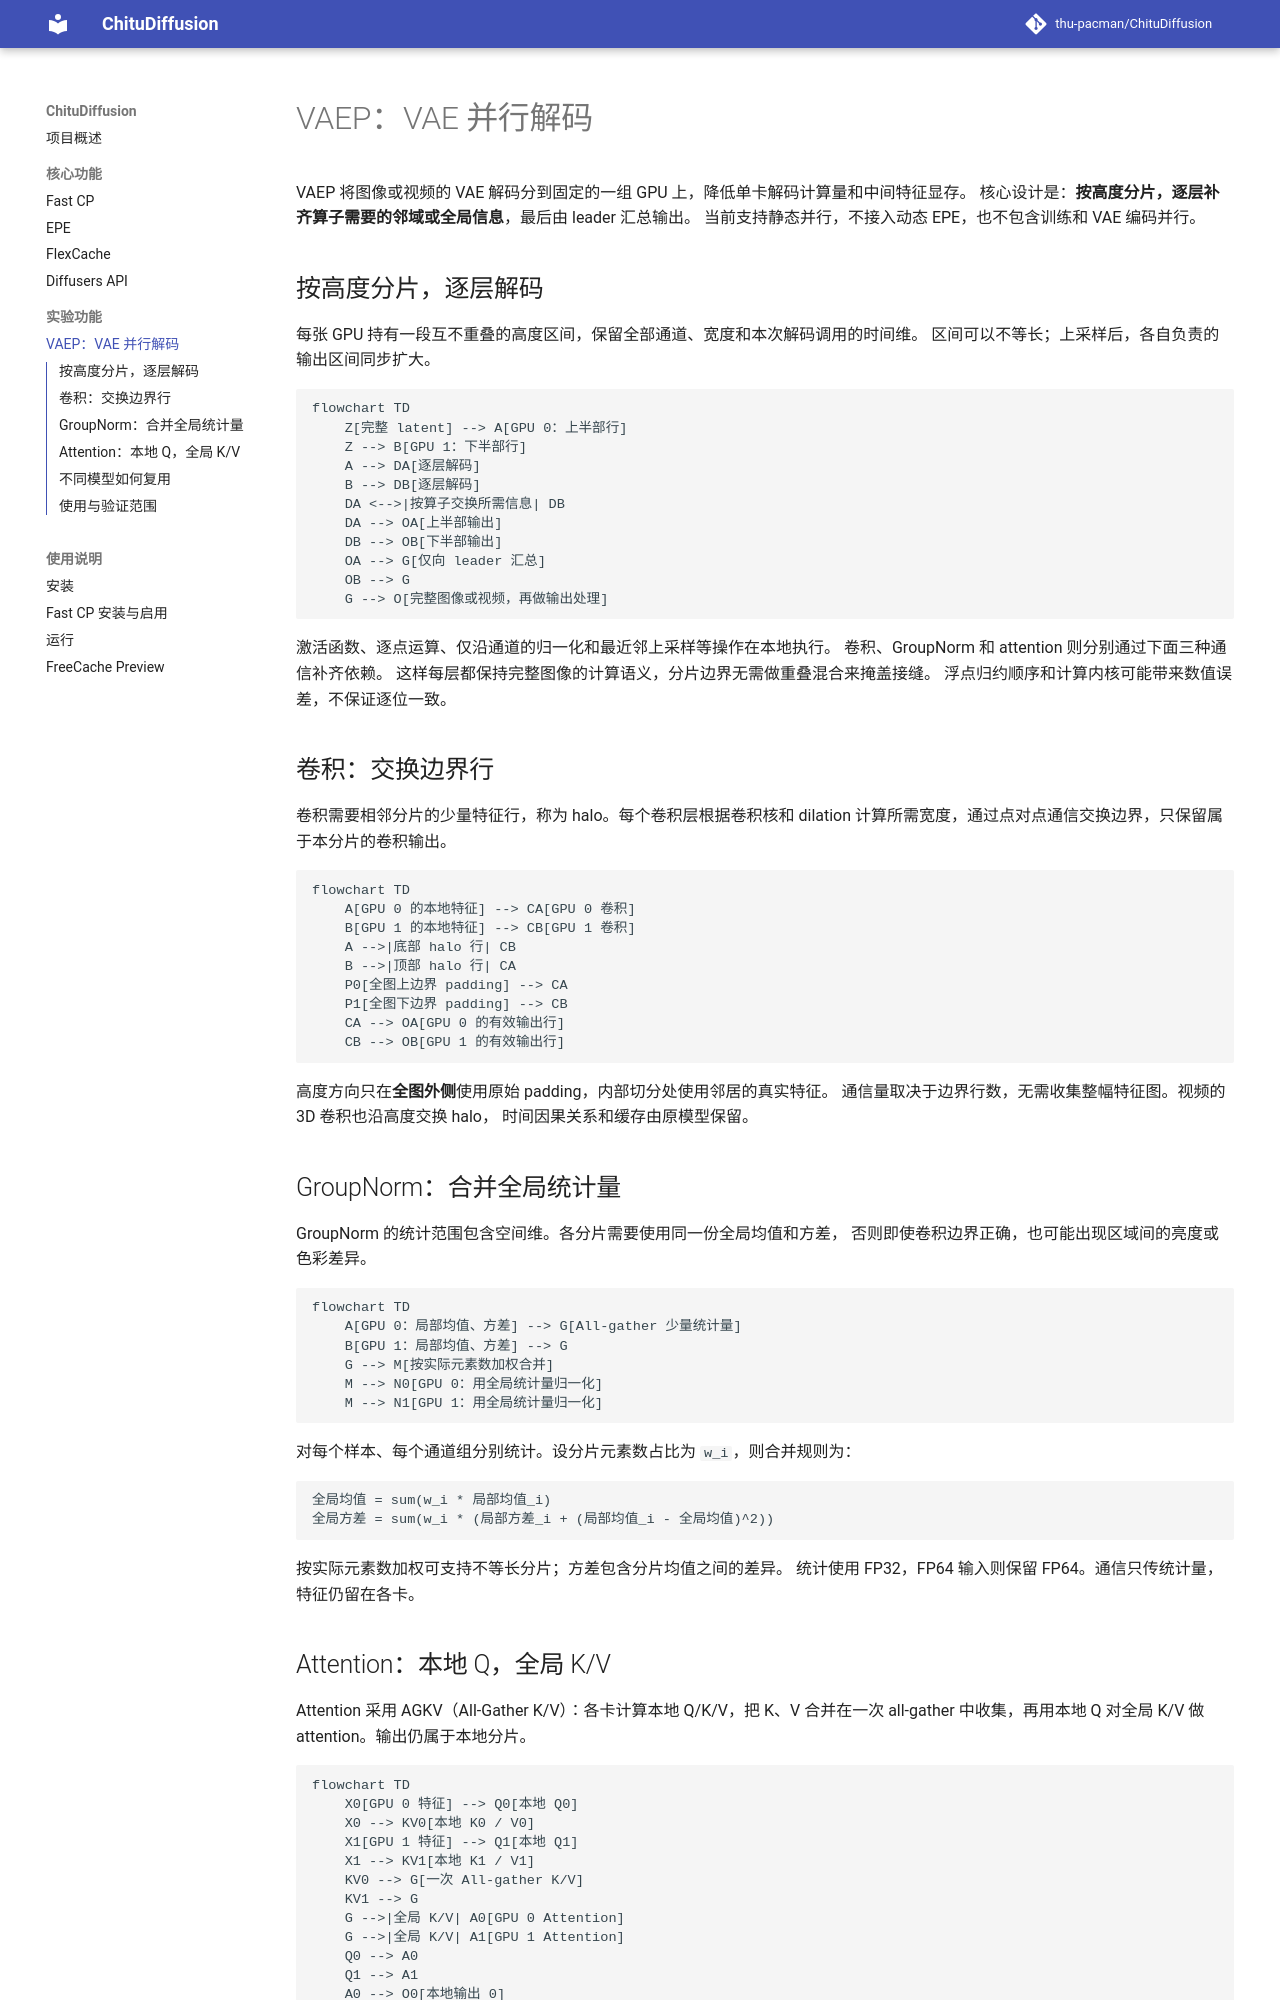

repository: thu-pacman/ChituDiffusion · page: features/vae-parallel/index.html · generator: mkdocs

# VAEP：VAE 并行解码

VAEP 将图像或视频的 VAE 解码分到固定的一组 GPU 上，降低单卡解码计算量和中间特征显存。
核心设计是：**按高度分片，逐层补齐算子需要的邻域或全局信息**，最后由 leader 汇总输出。
当前支持静态并行，不接入动态 EPE，也不包含训练和 VAE 编码并行。

## 按高度分片，逐层解码

每张 GPU 持有一段互不重叠的高度区间，保留全部通道、宽度和本次解码调用的时间维。
区间可以不等长；上采样后，各自负责的输出区间同步扩大。

```mermaid
flowchart TD
    Z[完整 latent] --> A[GPU 0：上半部行]
    Z --> B[GPU 1：下半部行]
    A --> DA[逐层解码]
    B --> DB[逐层解码]
    DA <-->|按算子交换所需信息| DB
    DA --> OA[上半部输出]
    DB --> OB[下半部输出]
    OA --> G[仅向 leader 汇总]
    OB --> G
    G --> O[完整图像或视频，再做输出处理]
```

激活函数、逐点运算、仅沿通道的归一化和最近邻上采样等操作在本地执行。
卷积、GroupNorm 和 attention 则分别通过下面三种通信补齐依赖。
这样每层都保持完整图像的计算语义，分片边界无需做重叠混合来掩盖接缝。
浮点归约顺序和计算内核可能带来数值误差，不保证逐位一致。

## 卷积：交换边界行

卷积需要相邻分片的少量特征行，称为 halo。每个卷积层根据卷积核和 dilation
计算所需宽度，通过点对点通信交换边界，只保留属于本分片的卷积输出。

```mermaid
flowchart TD
    A[GPU 0 的本地特征] --> CA[GPU 0 卷积]
    B[GPU 1 的本地特征] --> CB[GPU 1 卷积]
    A -->|底部 halo 行| CB
    B -->|顶部 halo 行| CA
    P0[全图上边界 padding] --> CA
    P1[全图下边界 padding] --> CB
    CA --> OA[GPU 0 的有效输出行]
    CB --> OB[GPU 1 的有效输出行]
```

高度方向只在**全图外侧**使用原始 padding，内部切分处使用邻居的真实特征。
通信量取决于边界行数，无需收集整幅特征图。视频的 3D 卷积也沿高度交换 halo，
时间因果关系和缓存由原模型保留。

## GroupNorm：合并全局统计量

GroupNorm 的统计范围包含空间维。各分片需要使用同一份全局均值和方差，
否则即使卷积边界正确，也可能出现区域间的亮度或色彩差异。

```mermaid
flowchart TD
    A[GPU 0：局部均值、方差] --> G[All-gather 少量统计量]
    B[GPU 1：局部均值、方差] --> G
    G --> M[按实际元素数加权合并]
    M --> N0[GPU 0：用全局统计量归一化]
    M --> N1[GPU 1：用全局统计量归一化]
```

对每个样本、每个通道组分别统计。设分片元素数占比为 `w_i`，则合并规则为：

```text
全局均值 = sum(w_i * 局部均值_i)
全局方差 = sum(w_i * (局部方差_i + (局部均值_i - 全局均值)^2))
```

按实际元素数加权可支持不等长分片；方差包含分片均值之间的差异。
统计使用 FP32，FP64 输入则保留 FP64。通信只传统计量，特征仍留在各卡。

## Attention：本地 Q，全局 K/V

Attention 采用 AGKV（All-Gather K/V）：各卡计算本地 Q/K/V，把 K、V 合并在一次
all-gather 中收集，再用本地 Q 对全局 K/V 做 attention。输出仍属于本地分片。

```mermaid
flowchart TD
    X0[GPU 0 特征] --> Q0[本地 Q0]
    X0 --> KV0[本地 K0 / V0]
    X1[GPU 1 特征] --> Q1[本地 Q1]
    X1 --> KV1[本地 K1 / V1]
    KV0 --> G[一次 All-gather K/V]
    KV1 --> G
    G -->|全局 K/V| A0[GPU 0 Attention]
    G -->|全局 K/V| A1[GPU 1 Attention]
    Q0 --> A0
    Q1 --> A1
    A0 --> O0[本地输出 0]
    A1 --> O1[本地输出 1]
```

不等长分片为通信补齐的 padding 会在 attention 前移除。位置编码与 mask 使用
全局坐标，并保留原模型的注意力范围，例如 Wan 的逐帧空间 attention。
MiniMax 的 register/CLS token 可以在各卡计算 Q，但 K/V 只由一张卡贡献，避免重复计入。
